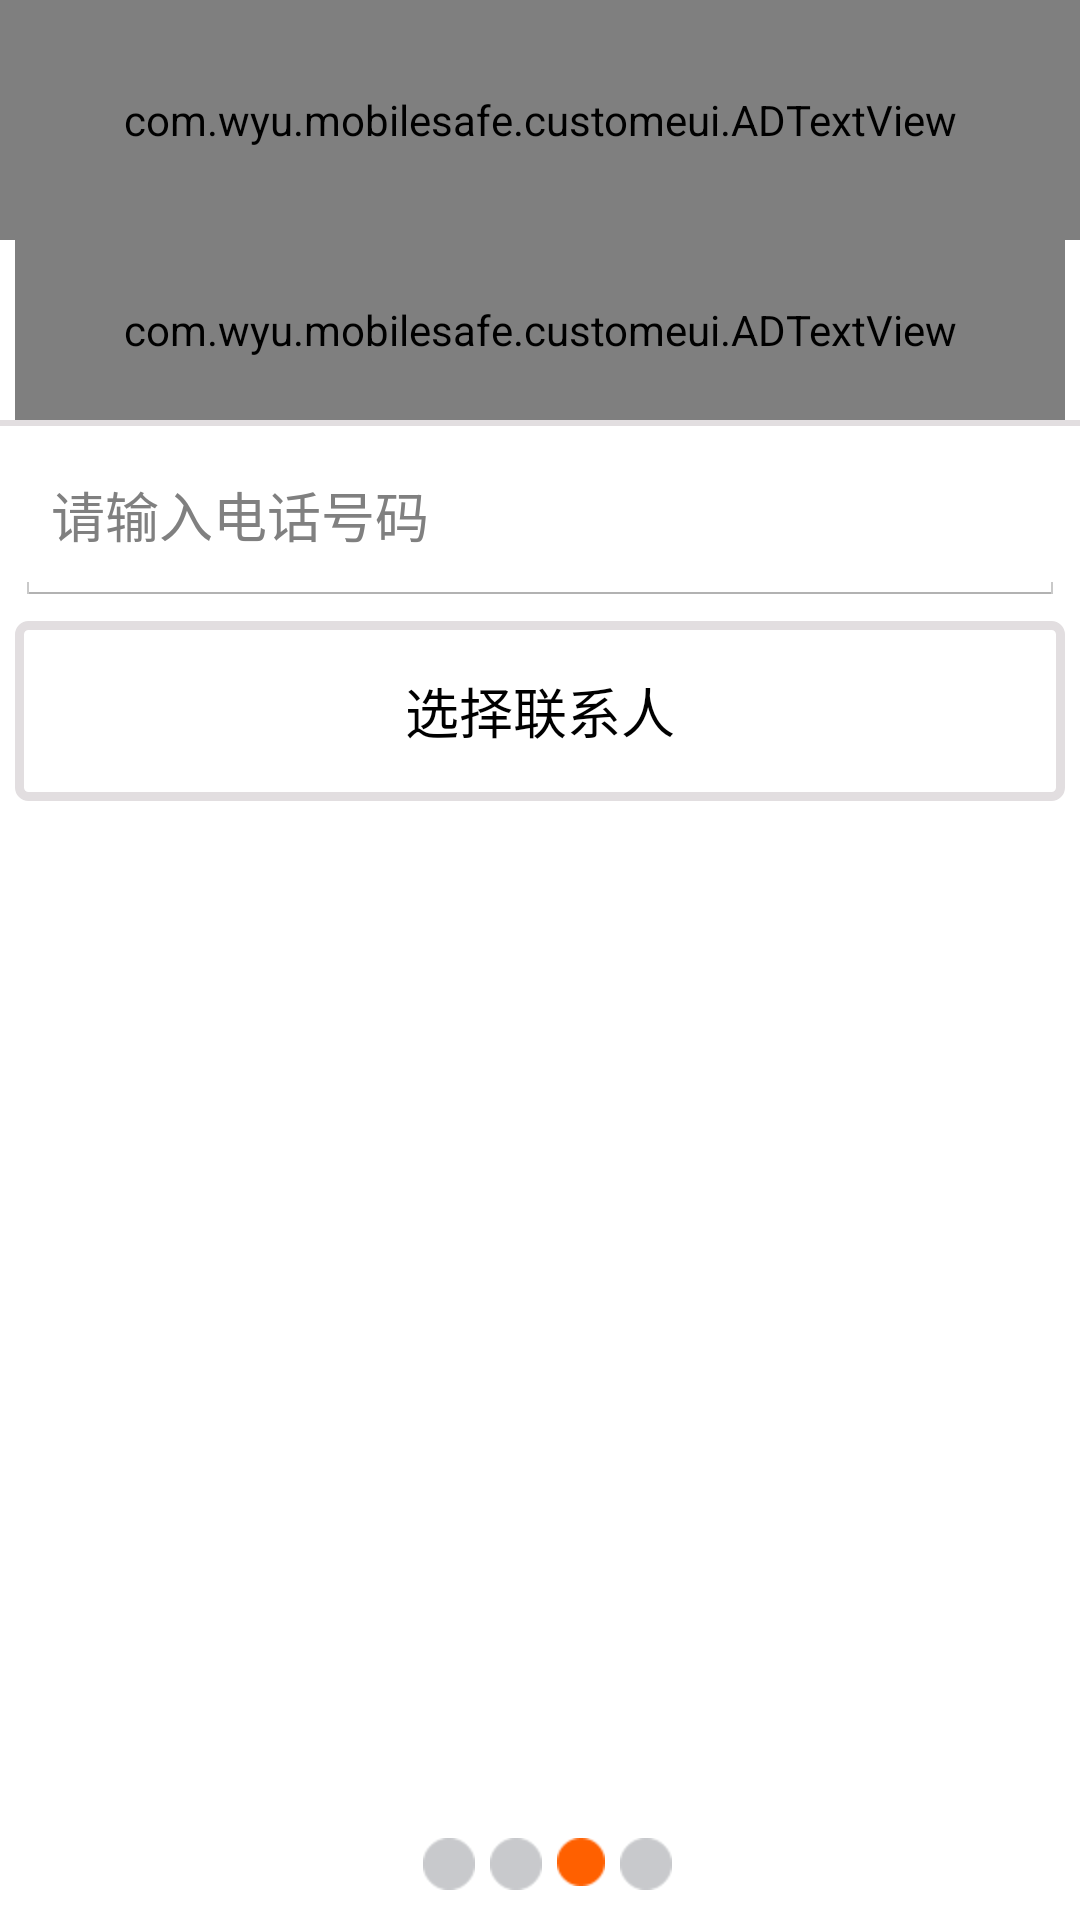

The Android layout XML behind this screen, and the referenced resources:
<!-- AndroidManifest.xml: application theme AppTheme -->
<!-- res/layout/activity_setup_guide3.xml -->
<LinearLayout xmlns:android="http://schemas.android.com/apk/res/android"
    android:layout_width="match_parent"
    android:layout_height="match_parent"
    android:orientation="vertical"
	 >

    <com.wyu.mobilesafe.customeui.ADTextView
        android:layout_width="match_parent"
        android:layout_height="80dp"
        android:gravity="center"
        android:text="3设置安全号码"
        android:textSize="30sp"
        android:background="@color/green"
        />
	<com.wyu.mobilesafe.customeui.ADTextView
	    android:layout_marginLeft="5dp"
        android:layout_width="match_parent"
        android:layout_height="60dp"  
        android:layout_marginRight="5dp"      
        android:text="SIM卡变更后\n报警短信会发送给安全号码"
        android:textSize="24sp"
        android:gravity="center_vertical"
        />
	<View 
	    android:layout_width="match_parent"
        android:layout_height="2dp"
        android:background="@color/gary"
	    />
	<EditText 
	    android:id="@+id/safePhoneET"
	    android:layout_marginLeft="5dp"
        android:layout_width="match_parent"
        android:layout_height="60dp"  
        android:layout_marginRight="5dp" 
        android:inputType="phone"
        android:hint="请输入电话号码"
        android:gravity="center_vertical"
        android:singleLine="true"
        
        />
	 <Button
	    android:id="@+id/selectContactor"
	    android:onClick="selectConta"
	    android:background="@drawable/button_selector"
	    android:layout_marginLeft="5dp"
        android:layout_marginTop="5dp" 
        android:layout_marginRight="5dp"
        android:layout_width="match_parent"
        android:layout_height="60dp"  
	    android:text="选择联系人" />
		
	<RelativeLayout 
	    android:layout_width="match_parent"
        android:layout_height="match_parent"
	    >
		<LinearLayout 
		    android:layout_alignParentBottom="true"
			android:layout_centerHorizontal="true"			
		    android:layout_marginBottom="10dp"
		    android:layout_width="wrap_content"
	        android:layout_height="wrap_content"  
	        android:orientation="horizontal"
	        android:gravity="center_horizontal"  
		    >
		   
		    
		    <ImageView
		        style="@style/setupguide_imageview"
		        />
		    
		    <ImageView 
		        style="@style/setupguide_imageview"
		        />
		    
		     <ImageView 
		        style="@style/setupguide_imageview"  
	            android:src="@drawable/onekey_item_select"
		        />
		     
		    <ImageView 
		        style="@style/setupguide_imageview"
		        />
		</LinearLayout>
	    <Button
	        android:visibility="gone"
	       	style="@style/setupguide_next_button"
	        android:layout_alignParentBottom="true"
	        android:layout_alignParentRight="true"
	        />
	     <Button
	         android:visibility="gone"
	        style="@style/setupguide_pre_button"
	        android:layout_alignParentBottom="true"
	        android:layout_alignParentLeft="true"
	        />

	</RelativeLayout>
</LinearLayout>
<!-- resources referenced by this layout -->
<resources>
  <color name="gary">#FFE2DEE0</color>
  <color name="green">#669900</color>
  <!-- drawable button_selector (drawable) -->
  <?xml version="1.0" encoding="utf-8"?>
  
  <selector xmlns:android="http://schemas.android.com/apk/res/android" >
      <item android:state_pressed="true" android:drawable="@drawable/button_pressed"/>
      <item android:state_focused="true" android:drawable="@drawable/button_pressed"></item>
      <item android:drawable="@drawable/button_not_pressed"></item>
  </selector>
  <style name="setupguide_imageview">
          <item name="android:src">@drawable/onekey_item</item>
          <item name="android:layout_width">wrap_content</item>
          <item name="android:layout_height">wrap_content</item>
          <item name="android:layout_marginLeft">5dp</item>
      </style>
  <style name="setupguide_next_button">
          <item name="android:onClick">next</item>
          <item name="android:background">@drawable/button_selector</item>
          <item name="android:layout_width">wrap_content</item>
          <item name="android:layout_height">wrap_content</item>
          <item name="android:layout_marginBottom">5dp</item>
          <item name="android:layout_marginRight">5dp</item>
          <item name="android:text">下一步</item>
      </style>
  <style name="setupguide_pre_button">
          <item name="android:onClick">pre</item>
          <item name="android:background">@drawable/button_selector</item>
          <item name="android:layout_width">wrap_content</item>
          <item name="android:layout_height">wrap_content</item>
          <item name="android:layout_marginBottom">5dp</item>
          <item name="android:layout_marginLeft">5dp</item>
          <item name="android:text">上一步</item>
      </style>
  <style name="AppTheme" parent="AppBaseTheme">
          
          <item name="android:windowNoTitle">true</item>
      </style>
  <!-- drawable button_pressed (drawable) -->
  <?xml version="1.0" encoding="utf-8"?>
  
  <shape xmlns:android="http://schemas.android.com/apk/res/android" >
      <corners android:radius="3dp"/>
      <stroke 
          android:width="3dp"
          android:color="@color/gary"
          />
      <solid android:color="@color/gary"/>
      
  </shape>
  <!-- drawable button_not_pressed (drawable) -->
  <?xml version="1.0" encoding="utf-8"?>
  
  <shape xmlns:android="http://schemas.android.com/apk/res/android"
      android:shape="rectangle"
       >
      <corners android:radius="3dp"/>
      <padding 
          android:left="5dp"
          android:right="5dp"
          />
      <stroke 
          android:width="3dp"
          android:color="@color/gary"
          />
      <solid android:color="#ffffff"/>
  
  </shape>
  <style name="AppBaseTheme" parent="@android:style/Theme.Holo.Light">
          
      </style>
</resources>
